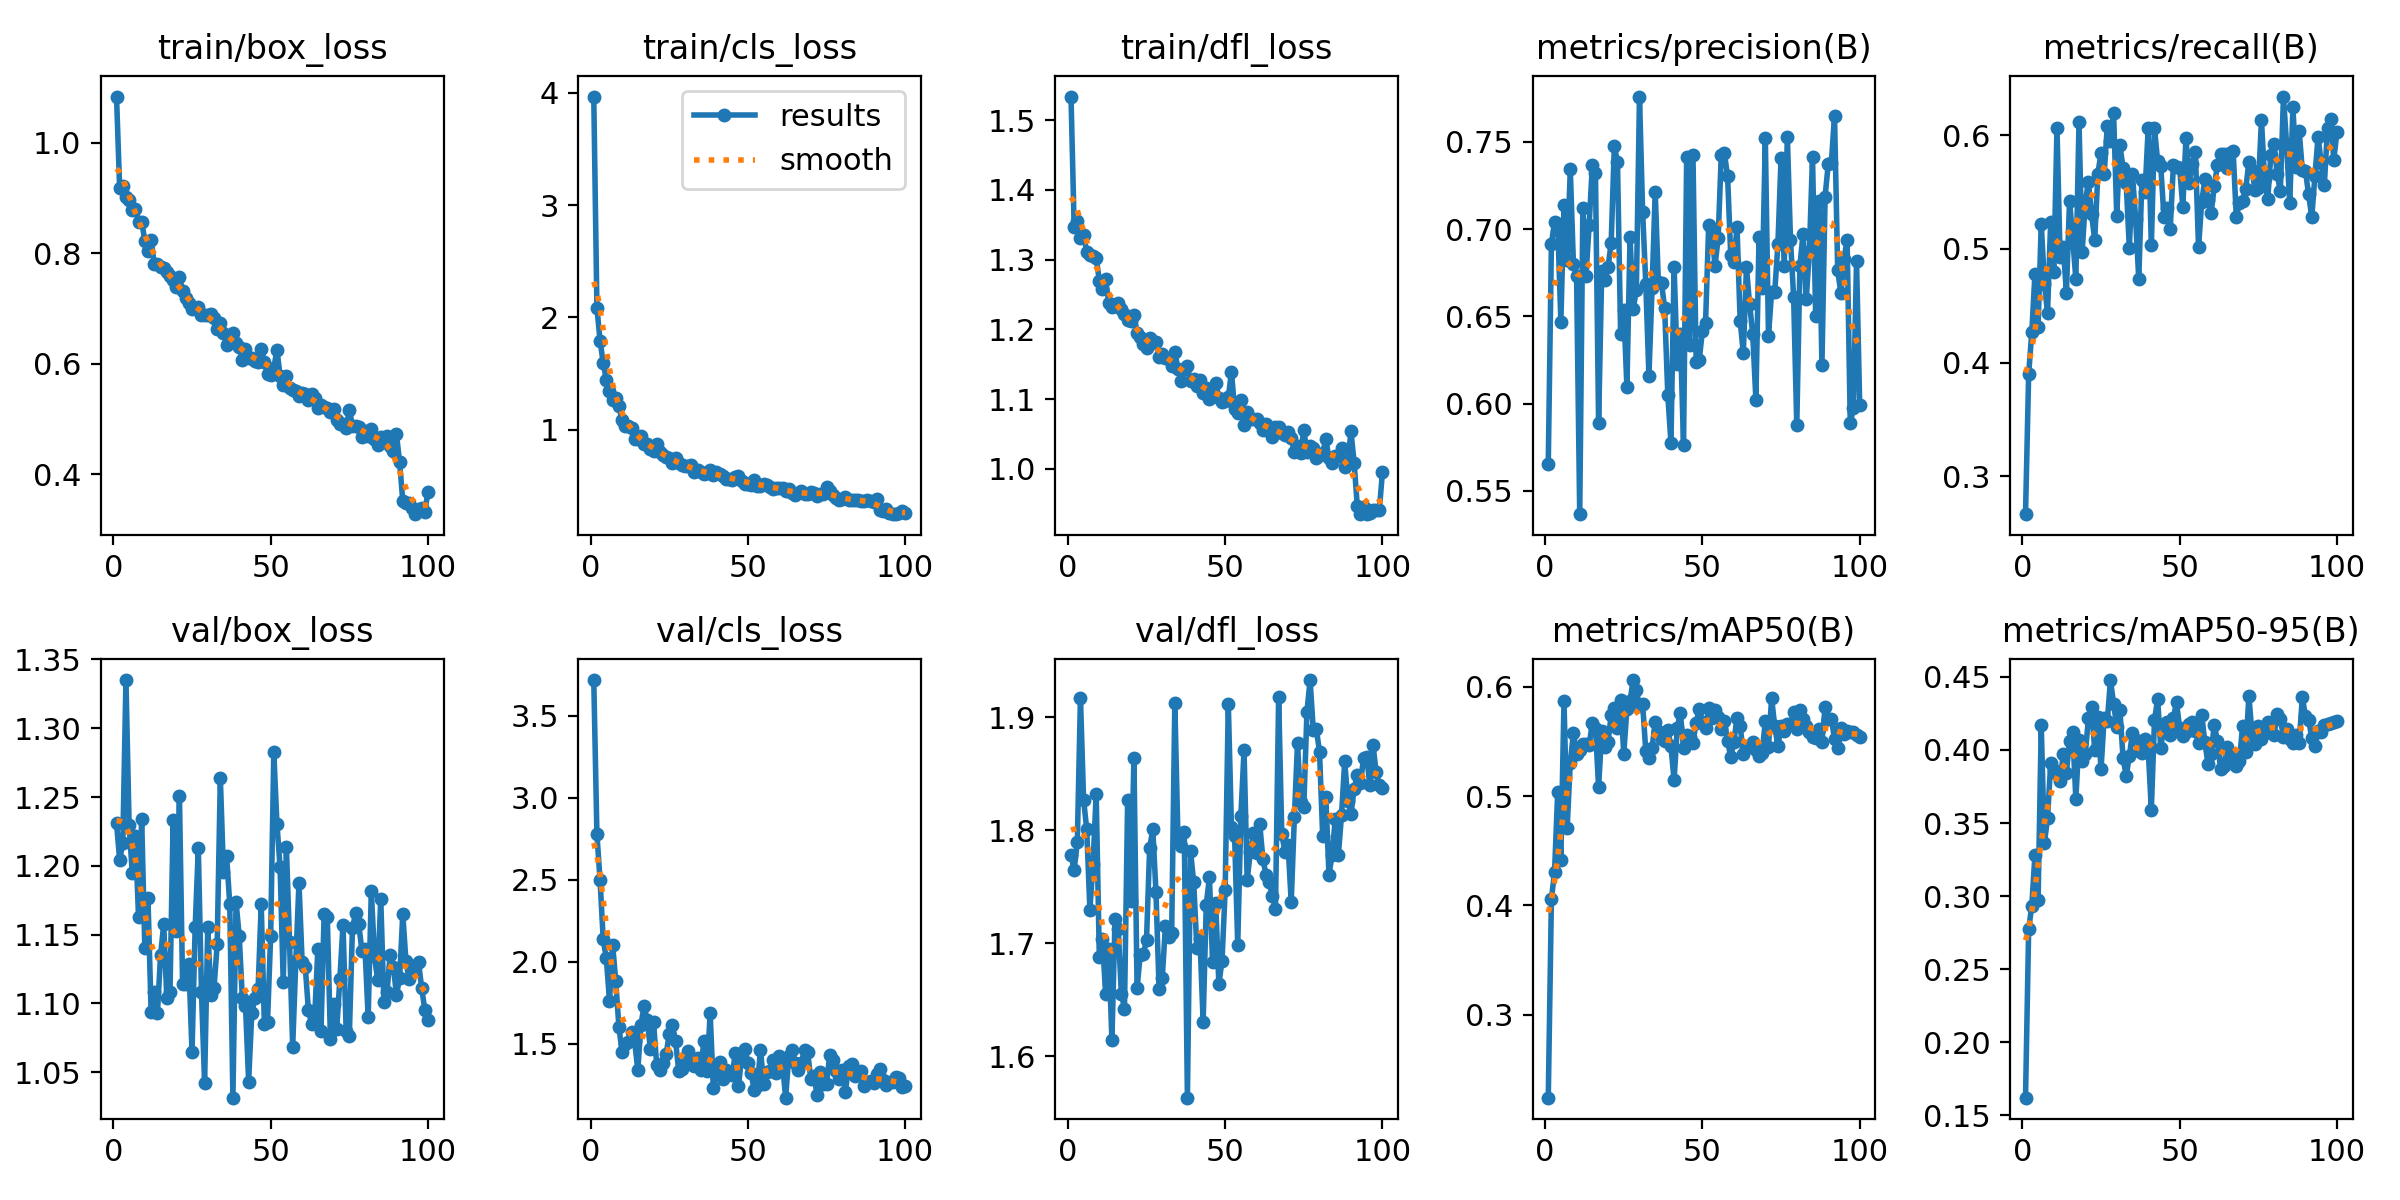

The file beside this chart, header and first rows:
epoch, time, train/box_loss, train/cls_loss, train/dfl_loss, metrics/precision(B), metrics/recall(B), metrics/mAP50(B), metrics/mAP50-95(B), val/box_loss, val/cls_loss, val/dfl_loss, lr/pg0, lr/pg1, lr/pg2
1, 17.3, 1.084, 3.966, 1.534, 0.5654, 0.2666, 0.2239, 0.1622, 1.231, 3.717, 1.778, 9.41266e-05, 9.41266e-05, 9.41266e-05
2, 33.55, 0.9176, 2.087, 1.346, 0.6915, 0.39, 0.4057, 0.2774, 1.204, 2.779, 1.765, 0.0001876, 0.0001876, 0.0001876
3, 49.6, 0.9225, 1.794, 1.355, 0.7044, 0.4268, 0.4307, 0.2935, 1.216, 2.497, 1.789, 0.0002792, 0.0002792, 0.0002792
4, 65.58, 0.9027, 1.594, 1.331, 0.7029, 0.478, 0.5039, 0.3283, 1.335, 2.136, 1.917, 0.0002775, 0.0002775, 0.0002775
5, 81.49, 0.8962, 1.444, 1.336, 0.6471, 0.4312, 0.4418, 0.2974, 1.23, 2.02, 1.827, 0.0002747, 0.0002747, 0.0002747
6, 97.28, 0.8777, 1.347, 1.311, 0.7137, 0.5221, 0.5869, 0.4167, 1.195, 1.761, 1.801, 0.0002718, 0.0002718, 0.0002718
7, 113.2, 0.8793, 1.268, 1.307, 0.6824, 0.4695, 0.4707, 0.3362, 1.222, 2.103, 1.73, 0.000269, 0.000269, 0.000269
8, 129.1, 0.8568, 1.279, 1.305, 0.7343, 0.4436, 0.5307, 0.3532, 1.163, 1.88, 1.77, 0.0002662, 0.0002662, 0.0002662
9, 144.8, 0.8574, 1.214, 1.303, 0.6798, 0.524, 0.5577, 0.3907, 1.234, 1.599, 1.832, 0.0002633, 0.0002633, 0.0002633
10, 160.7, 0.8226, 1.082, 1.27, 0.6733, 0.4792, 0.5381, 0.3863, 1.14, 1.452, 1.687, 0.0002605, 0.0002605, 0.0002605
11, 176.4, 0.8034, 1.037, 1.258, 0.5366, 0.6063, 0.5425, 0.3833, 1.176, 1.497, 1.704, 0.0002577, 0.0002577, 0.0002577
12, 192.3, 0.8247, 1.03, 1.272, 0.7123, 0.4924, 0.5474, 0.3788, 1.094, 1.513, 1.655, 0.0002549, 0.0002549, 0.0002549
13, 208.3, 0.7803, 1.017, 1.238, 0.6734, 0.5014, 0.5474, 0.3971, 1.109, 1.573, 1.695, 0.000252, 0.000252, 0.000252
14, 224.4, 0.7803, 0.9177, 1.232, 0.7026, 0.4615, 0.5469, 0.3844, 1.093, 1.514, 1.614, 0.0002492, 0.0002492, 0.0002492
15, 240.3, 0.7756, 0.9199, 1.233, 0.7365, 0.5425, 0.5667, 0.4063, 1.135, 1.339, 1.722, 0.0002464, 0.0002464, 0.0002464
16, 256.2, 0.774, 0.9476, 1.238, 0.7322, 0.5087, 0.5628, 0.4121, 1.157, 1.617, 1.713, 0.0002435, 0.0002435, 0.0002435
17, 272.2, 0.7662, 0.871, 1.229, 0.5887, 0.4737, 0.5079, 0.3665, 1.104, 1.728, 1.655, 0.0002407, 0.0002407, 0.0002407
18, 288.2, 0.7578, 0.8708, 1.223, 0.6761, 0.6114, 0.5597, 0.407, 1.109, 1.645, 1.642, 0.0002379, 0.0002379, 0.0002379
19, 304.2, 0.7522, 0.8271, 1.213, 0.6708, 0.4971, 0.545, 0.3923, 1.233, 1.468, 1.826, 0.000235, 0.000235, 0.000235
20, 320.2, 0.739, 0.8116, 1.212, 0.6781, 0.5413, 0.5496, 0.397, 1.152, 1.63, 1.738, 0.0002322, 0.0002322, 0.0002322
21, 336.2, 0.7573, 0.8694, 1.221, 0.6923, 0.5586, 0.5741, 0.4218, 1.251, 1.373, 1.864, 0.0002294, 0.0002294, 0.0002294
22, 352.5, 0.731, 0.799, 1.195, 0.7475, 0.5303, 0.5805, 0.4296, 1.114, 1.337, 1.66, 0.0002265, 0.0002265, 0.0002265
23, 368.7, 0.7188, 0.7735, 1.189, 0.7386, 0.5079, 0.5622, 0.3996, 1.114, 1.384, 1.69, 0.0002237, 0.0002237, 0.0002237
24, 384.8, 0.7103, 0.7563, 1.179, 0.64, 0.5662, 0.588, 0.4227, 1.129, 1.436, 1.69, 0.0002209, 0.0002209, 0.0002209
25, 400.9, 0.6992, 0.747, 1.174, 0.6536, 0.5842, 0.5389, 0.3867, 1.065, 1.559, 1.703, 0.000218, 0.000218, 0.000218
26, 417.1, 0.7009, 0.7053, 1.187, 0.6096, 0.5658, 0.5796, 0.4221, 1.155, 1.612, 1.784, 0.0002152, 0.0002152, 0.0002152
27, 433.3, 0.7029, 0.7478, 1.182, 0.6954, 0.6082, 0.5875, 0.4195, 1.213, 1.517, 1.801, 0.0002124, 0.0002124, 0.0002124
28, 449.4, 0.6882, 0.703, 1.181, 0.6542, 0.5946, 0.6062, 0.4477, 1.109, 1.336, 1.745, 0.0002096, 0.0002096, 0.0002096
29, 465.7, 0.6878, 0.6847, 1.16, 0.6652, 0.6197, 0.5968, 0.4316, 1.042, 1.349, 1.659, 0.0002067, 0.0002067, 0.0002067
30, 481.9, 0.6881, 0.6727, 1.165, 0.776, 0.5293, 0.5827, 0.416, 1.155, 1.384, 1.669, 0.0002039, 0.0002039, 0.0002039
31, 498.1, 0.6904, 0.6754, 1.159, 0.7098, 0.5911, 0.5843, 0.4275, 1.106, 1.455, 1.715, 0.0002011, 0.0002011, 0.0002011
32, 514.3, 0.6818, 0.6826, 1.158, 0.6688, 0.5715, 0.5413, 0.3945, 1.111, 1.377, 1.706, 0.0001982, 0.0001982, 0.0001982
33, 530.5, 0.6624, 0.6267, 1.147, 0.616, 0.5583, 0.5351, 0.3824, 1.143, 1.366, 1.709, 0.0001954, 0.0001954, 0.0001954
34, 546.7, 0.6741, 0.6437, 1.168, 0.6664, 0.5008, 0.5439, 0.3957, 1.264, 1.412, 1.913, 0.0001926, 0.0001926, 0.0001926
35, 562.9, 0.6552, 0.627, 1.143, 0.7214, 0.5657, 0.5682, 0.4119, 1.196, 1.341, 1.792, 0.0001897, 0.0001897, 0.0001897
36, 579.2, 0.6342, 0.6022, 1.126, 0.6694, 0.5262, 0.5596, 0.4066, 1.207, 1.514, 1.786, 0.0001869, 0.0001869, 0.0001869
37, 595.5, 0.6505, 0.6112, 1.143, 0.669, 0.4736, 0.5522, 0.3994, 1.172, 1.335, 1.799, 0.0001841, 0.0001841, 0.0001841
38, 611.7, 0.6547, 0.6404, 1.147, 0.6548, 0.561, 0.5502, 0.3976, 1.031, 1.686, 1.563, 0.0001812, 0.0001812, 0.0001812
39, 628, 0.6366, 0.6001, 1.125, 0.6049, 0.5502, 0.5608, 0.4073, 1.174, 1.233, 1.781, 0.0001784, 0.0001784, 0.0001784
40, 644.2, 0.6299, 0.6194, 1.129, 0.5777, 0.6062, 0.5457, 0.4002, 1.149, 1.354, 1.754, 0.0001756, 0.0001756, 0.0001756
41, 660.5, 0.6074, 0.602, 1.119, 0.6783, 0.503, 0.5143, 0.3592, 1.104, 1.391, 1.696, 0.0001727, 0.0001727, 0.0001727
42, 676.8, 0.6259, 0.587, 1.128, 0.6226, 0.606, 0.5624, 0.4205, 1.098, 1.282, 1.703, 0.0001699, 0.0001699, 0.0001699
43, 693.1, 0.6109, 0.5607, 1.108, 0.6398, 0.5769, 0.576, 0.4345, 1.043, 1.338, 1.63, 0.0001671, 0.0001671, 0.0001671
44, 709.4, 0.6093, 0.5629, 1.116, 0.5761, 0.5726, 0.5437, 0.4011, 1.093, 1.327, 1.734, 0.0001643, 0.0001643, 0.0001643
45, 725.7, 0.6045, 0.5481, 1.1, 0.7416, 0.5282, 0.5562, 0.4176, 1.104, 1.308, 1.758, 0.0001614, 0.0001614, 0.0001614
46, 741.9, 0.6031, 0.5747, 1.109, 0.6336, 0.5362, 0.554, 0.4189, 1.11, 1.442, 1.683, 0.0001586, 0.0001586, 0.0001586
47, 758.2, 0.6264, 0.5916, 1.123, 0.7425, 0.5174, 0.5488, 0.4102, 1.172, 1.24, 1.735, 0.0001558, 0.0001558, 0.0001558
48, 774.5, 0.6034, 0.5388, 1.102, 0.6239, 0.5734, 0.5671, 0.4218, 1.085, 1.42, 1.664, 0.0001529, 0.0001529, 0.0001529
49, 790.9, 0.5815, 0.5206, 1.096, 0.6253, 0.5719, 0.5798, 0.4325, 1.087, 1.467, 1.684, 0.0001501, 0.0001501, 0.0001501
50, 807.2, 0.58, 0.5123, 1.097, 0.6417, 0.5711, 0.5676, 0.4147, 1.149, 1.38, 1.747, 0.0001473, 0.0001473, 0.0001473
51, 823.5, 0.5922, 0.5117, 1.102, 0.6464, 0.5368, 0.5622, 0.4095, 1.283, 1.32, 1.912, 0.0001444, 0.0001444, 0.0001444
52, 839.8, 0.6246, 0.5478, 1.139, 0.7022, 0.5975, 0.5802, 0.4124, 1.23, 1.22, 1.803, 0.0001416, 0.0001416, 0.0001416
53, 856.2, 0.5781, 0.5012, 1.085, 0.6999, 0.5582, 0.5714, 0.4179, 1.199, 1.24, 1.795, 0.0001388, 0.0001388, 0.0001388
54, 872.7, 0.5614, 0.5, 1.08, 0.6788, 0.5744, 0.5787, 0.4192, 1.116, 1.463, 1.699, 0.0001359, 0.0001359, 0.0001359
55, 889, 0.5785, 0.518, 1.099, 0.6948, 0.5849, 0.5721, 0.413, 1.214, 1.255, 1.813, 0.0001331, 0.0001331, 0.0001331
56, 905.3, 0.555, 0.5036, 1.063, 0.7425, 0.5013, 0.561, 0.405, 1.145, 1.33, 1.871, 0.0001303, 0.0001303, 0.0001303
57, 921.6, 0.5528, 0.4896, 1.081, 0.7435, 0.541, 0.5683, 0.4242, 1.069, 1.336, 1.756, 0.0001274, 0.0001274, 0.0001274
58, 938, 0.5513, 0.4699, 1.071, 0.7304, 0.5612, 0.5508, 0.4053, 1.131, 1.398, 1.781, 0.0001246, 0.0001246, 0.0001246
59, 954.3, 0.5416, 0.4843, 1.071, 0.6853, 0.5432, 0.5359, 0.3906, 1.188, 1.323, 1.797, 0.0001218, 0.0001218, 0.0001218
60, 970.7, 0.5464, 0.4829, 1.071, 0.6811, 0.5312, 0.5495, 0.3974, 1.13, 1.424, 1.78, 0.0001189, 0.0001189, 0.0001189
... 40 more rows
